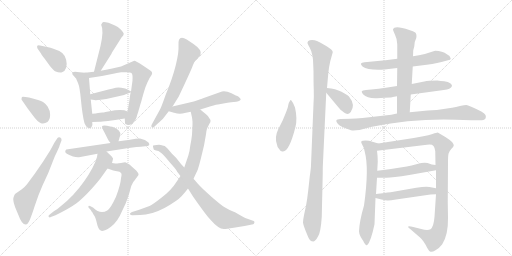
t = 0.00 s
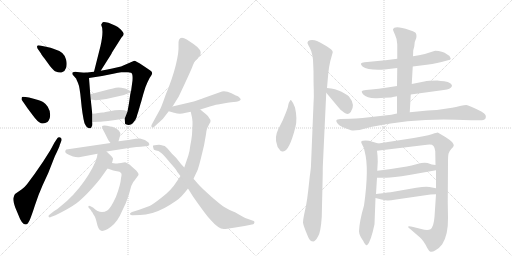
t = 3.94 s
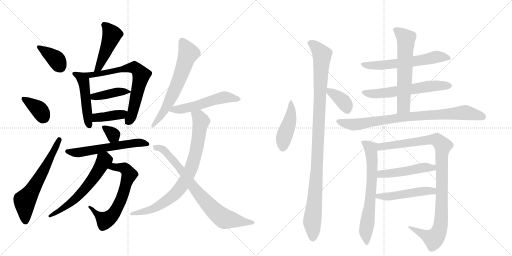
t = 7.87 s
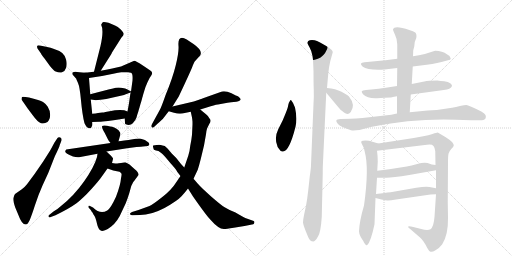
t = 11.81 s
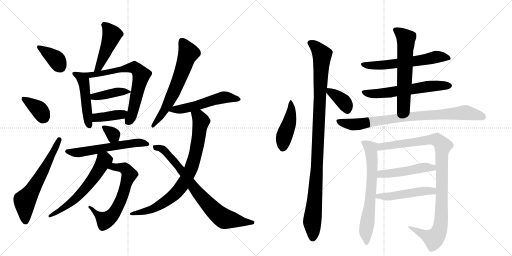
t = 15.75 s
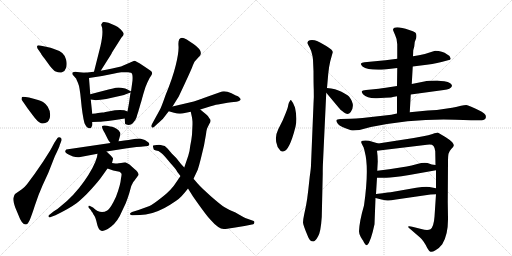
t = 19.68 s

The animated SVG that drew these frames (rendered in a browser with its animation timeline set to each time). Animation: 27 CSS @keyframes rules; one cycle of 19.68 s.

<svg version="1.1" viewBox="0 0 2048 1024" xmlns="http://www.w3.org/2000/svg">
  <g stroke="lightgray" stroke-dasharray="1,1" stroke-width="1" transform="scale(4, 4)">
    <line x1="0" y1="0" x2="256" y2="256"></line>
    <line x1="256" y1="0" x2="0" y2="256"></line>
    <line x1="128" y1="0" x2="128" y2="256"></line>
    <line x1="0" y1="128" x2="256" y2="128"></line>
    <line x1="256" y1="0" x2="512" y2="256"></line>
    <line x1="512" y1="0" x2="256" y2="256"></line>
    <line x1="384" y1="0" x2="384" y2="256"></line>
    <line x1="256" y1="128" x2="512" y2="128"></line>
  </g>
<g transform="scale(1, -1) translate(0, -850)">
   <style type="text/css">
    @keyframes keyframes0 {
      from {
       stroke: black;
       stroke-dashoffset: 374;
       stroke-width: 128;
       }
       55% {
       animation-timing-function: step-end;
       stroke: black;
       stroke-dashoffset: 0;
       stroke-width: 128;
       }
       to {
       stroke: black;
       stroke-width: 1024;
       }
       }
       #make-me-a-hanzi-animation-0 {
         animation: keyframes0 0.554362s both;
         animation-delay: 0.000000s;
         animation-timing-function: linear;
       }
    @keyframes keyframes1 {
      from {
       stroke: black;
       stroke-dashoffset: 368;
       stroke-width: 128;
       }
       55% {
       animation-timing-function: step-end;
       stroke: black;
       stroke-dashoffset: 0;
       stroke-width: 128;
       }
       to {
       stroke: black;
       stroke-width: 1024;
       }
       }
       #make-me-a-hanzi-animation-1 {
         animation: keyframes1 0.549479s both;
         animation-delay: 0.554362s;
         animation-timing-function: linear;
       }
    @keyframes keyframes2 {
      from {
       stroke: black;
       stroke-dashoffset: 620;
       stroke-width: 128;
       }
       67% {
       animation-timing-function: step-end;
       stroke: black;
       stroke-dashoffset: 0;
       stroke-width: 128;
       }
       to {
       stroke: black;
       stroke-width: 1024;
       }
       }
       #make-me-a-hanzi-animation-2 {
         animation: keyframes2 0.754557s both;
         animation-delay: 1.103841s;
         animation-timing-function: linear;
       }
    @keyframes keyframes3 {
      from {
       stroke: black;
       stroke-dashoffset: 466;
       stroke-width: 128;
       }
       60% {
       animation-timing-function: step-end;
       stroke: black;
       stroke-dashoffset: 0;
       stroke-width: 128;
       }
       to {
       stroke: black;
       stroke-width: 1024;
       }
       }
       #make-me-a-hanzi-animation-3 {
         animation: keyframes3 0.629232s both;
         animation-delay: 1.858398s;
         animation-timing-function: linear;
       }
    @keyframes keyframes4 {
      from {
       stroke: black;
       stroke-dashoffset: 481;
       stroke-width: 128;
       }
       61% {
       animation-timing-function: step-end;
       stroke: black;
       stroke-dashoffset: 0;
       stroke-width: 128;
       }
       to {
       stroke: black;
       stroke-width: 1024;
       }
       }
       #make-me-a-hanzi-animation-4 {
         animation: keyframes4 0.641439s both;
         animation-delay: 2.487630s;
         animation-timing-function: linear;
       }
    @keyframes keyframes5 {
      from {
       stroke: black;
       stroke-dashoffset: 689;
       stroke-width: 128;
       }
       69% {
       animation-timing-function: step-end;
       stroke: black;
       stroke-dashoffset: 0;
       stroke-width: 128;
       }
       to {
       stroke: black;
       stroke-width: 1024;
       }
       }
       #make-me-a-hanzi-animation-5 {
         animation: keyframes5 0.810710s both;
         animation-delay: 3.129069s;
         animation-timing-function: linear;
       }
    @keyframes keyframes6 {
      from {
       stroke: black;
       stroke-dashoffset: 410;
       stroke-width: 128;
       }
       57% {
       animation-timing-function: step-end;
       stroke: black;
       stroke-dashoffset: 0;
       stroke-width: 128;
       }
       to {
       stroke: black;
       stroke-width: 1024;
       }
       }
       #make-me-a-hanzi-animation-6 {
         animation: keyframes6 0.583659s both;
         animation-delay: 3.939779s;
         animation-timing-function: linear;
       }
    @keyframes keyframes7 {
      from {
       stroke: black;
       stroke-dashoffset: 389;
       stroke-width: 128;
       }
       56% {
       animation-timing-function: step-end;
       stroke: black;
       stroke-dashoffset: 0;
       stroke-width: 128;
       }
       to {
       stroke: black;
       stroke-width: 1024;
       }
       }
       #make-me-a-hanzi-animation-7 {
         animation: keyframes7 0.566569s both;
         animation-delay: 4.523438s;
         animation-timing-function: linear;
       }
    @keyframes keyframes8 {
      from {
       stroke: black;
       stroke-dashoffset: 330;
       stroke-width: 128;
       }
       52% {
       animation-timing-function: step-end;
       stroke: black;
       stroke-dashoffset: 0;
       stroke-width: 128;
       }
       to {
       stroke: black;
       stroke-width: 1024;
       }
       }
       #make-me-a-hanzi-animation-8 {
         animation: keyframes8 0.518555s both;
         animation-delay: 5.090007s;
         animation-timing-function: linear;
       }
    @keyframes keyframes9 {
      from {
       stroke: black;
       stroke-dashoffset: 580;
       stroke-width: 128;
       }
       65% {
       animation-timing-function: step-end;
       stroke: black;
       stroke-dashoffset: 0;
       stroke-width: 128;
       }
       to {
       stroke: black;
       stroke-width: 1024;
       }
       }
       #make-me-a-hanzi-animation-9 {
         animation: keyframes9 0.722005s both;
         animation-delay: 5.608561s;
         animation-timing-function: linear;
       }
    @keyframes keyframes10 {
      from {
       stroke: black;
       stroke-dashoffset: 643;
       stroke-width: 128;
       }
       68% {
       animation-timing-function: step-end;
       stroke: black;
       stroke-dashoffset: 0;
       stroke-width: 128;
       }
       to {
       stroke: black;
       stroke-width: 1024;
       }
       }
       #make-me-a-hanzi-animation-10 {
         animation: keyframes10 0.773275s both;
         animation-delay: 6.330566s;
         animation-timing-function: linear;
       }
    @keyframes keyframes11 {
      from {
       stroke: black;
       stroke-dashoffset: 596;
       stroke-width: 128;
       }
       66% {
       animation-timing-function: step-end;
       stroke: black;
       stroke-dashoffset: 0;
       stroke-width: 128;
       }
       to {
       stroke: black;
       stroke-width: 1024;
       }
       }
       #make-me-a-hanzi-animation-11 {
         animation: keyframes11 0.735026s both;
         animation-delay: 7.103841s;
         animation-timing-function: linear;
       }
    @keyframes keyframes12 {
      from {
       stroke: black;
       stroke-dashoffset: 632;
       stroke-width: 128;
       }
       67% {
       animation-timing-function: step-end;
       stroke: black;
       stroke-dashoffset: 0;
       stroke-width: 128;
       }
       to {
       stroke: black;
       stroke-width: 1024;
       }
       }
       #make-me-a-hanzi-animation-12 {
         animation: keyframes12 0.764323s both;
         animation-delay: 7.838867s;
         animation-timing-function: linear;
       }
    @keyframes keyframes13 {
      from {
       stroke: black;
       stroke-dashoffset: 536;
       stroke-width: 128;
       }
       64% {
       animation-timing-function: step-end;
       stroke: black;
       stroke-dashoffset: 0;
       stroke-width: 128;
       }
       to {
       stroke: black;
       stroke-width: 1024;
       }
       }
       #make-me-a-hanzi-animation-13 {
         animation: keyframes13 0.686198s both;
         animation-delay: 8.603190s;
         animation-timing-function: linear;
       }
    @keyframes keyframes14 {
      from {
       stroke: black;
       stroke-dashoffset: 812;
       stroke-width: 128;
       }
       73% {
       animation-timing-function: step-end;
       stroke: black;
       stroke-dashoffset: 0;
       stroke-width: 128;
       }
       to {
       stroke: black;
       stroke-width: 1024;
       }
       }
       #make-me-a-hanzi-animation-14 {
         animation: keyframes14 0.910807s both;
         animation-delay: 9.289388s;
         animation-timing-function: linear;
       }
    @keyframes keyframes15 {
      from {
       stroke: black;
       stroke-dashoffset: 778;
       stroke-width: 128;
       }
       72% {
       animation-timing-function: step-end;
       stroke: black;
       stroke-dashoffset: 0;
       stroke-width: 128;
       }
       to {
       stroke: black;
       stroke-width: 1024;
       }
       }
       #make-me-a-hanzi-animation-15 {
         animation: keyframes15 0.883138s both;
         animation-delay: 10.200195s;
         animation-timing-function: linear;
       }
    @keyframes keyframes16 {
      from {
       stroke: black;
       stroke-dashoffset: 449;
       stroke-width: 128;
       }
       59% {
       animation-timing-function: step-end;
       stroke: black;
       stroke-dashoffset: 0;
       stroke-width: 128;
       }
       to {
       stroke: black;
       stroke-width: 1024;
       }
       }
       #make-me-a-hanzi-animation-16 {
         animation: keyframes16 0.615397s both;
         animation-delay: 11.083333s;
         animation-timing-function: linear;
       }
    @keyframes keyframes17 {
      from {
       stroke: black;
       stroke-dashoffset: 1059;
       stroke-width: 128;
       }
       78% {
       animation-timing-function: step-end;
       stroke: black;
       stroke-dashoffset: 0;
       stroke-width: 128;
       }
       to {
       stroke: black;
       stroke-width: 1024;
       }
       }
       #make-me-a-hanzi-animation-17 {
         animation: keyframes17 1.111816s both;
         animation-delay: 11.698730s;
         animation-timing-function: linear;
       }
    @keyframes keyframes18 {
      from {
       stroke: black;
       stroke-dashoffset: 369;
       stroke-width: 128;
       }
       55% {
       animation-timing-function: step-end;
       stroke: black;
       stroke-dashoffset: 0;
       stroke-width: 128;
       }
       to {
       stroke: black;
       stroke-width: 1024;
       }
       }
       #make-me-a-hanzi-animation-18 {
         animation: keyframes18 0.550293s both;
         animation-delay: 12.810547s;
         animation-timing-function: linear;
       }
    @keyframes keyframes19 {
      from {
       stroke: black;
       stroke-dashoffset: 600;
       stroke-width: 128;
       }
       66% {
       animation-timing-function: step-end;
       stroke: black;
       stroke-dashoffset: 0;
       stroke-width: 128;
       }
       to {
       stroke: black;
       stroke-width: 1024;
       }
       }
       #make-me-a-hanzi-animation-19 {
         animation: keyframes19 0.738281s both;
         animation-delay: 13.360840s;
         animation-timing-function: linear;
       }
    @keyframes keyframes20 {
      from {
       stroke: black;
       stroke-dashoffset: 604;
       stroke-width: 128;
       }
       66% {
       animation-timing-function: step-end;
       stroke: black;
       stroke-dashoffset: 0;
       stroke-width: 128;
       }
       to {
       stroke: black;
       stroke-width: 1024;
       }
       }
       #make-me-a-hanzi-animation-20 {
         animation: keyframes20 0.741536s both;
         animation-delay: 14.099121s;
         animation-timing-function: linear;
       }
    @keyframes keyframes21 {
      from {
       stroke: black;
       stroke-dashoffset: 612;
       stroke-width: 128;
       }
       67% {
       animation-timing-function: step-end;
       stroke: black;
       stroke-dashoffset: 0;
       stroke-width: 128;
       }
       to {
       stroke: black;
       stroke-width: 1024;
       }
       }
       #make-me-a-hanzi-animation-21 {
         animation: keyframes21 0.748047s both;
         animation-delay: 14.840658s;
         animation-timing-function: linear;
       }
    @keyframes keyframes22 {
      from {
       stroke: black;
       stroke-dashoffset: 840;
       stroke-width: 128;
       }
       73% {
       animation-timing-function: step-end;
       stroke: black;
       stroke-dashoffset: 0;
       stroke-width: 128;
       }
       to {
       stroke: black;
       stroke-width: 1024;
       }
       }
       #make-me-a-hanzi-animation-22 {
         animation: keyframes22 0.933594s both;
         animation-delay: 15.588704s;
         animation-timing-function: linear;
       }
    @keyframes keyframes23 {
      from {
       stroke: black;
       stroke-dashoffset: 670;
       stroke-width: 128;
       }
       69% {
       animation-timing-function: step-end;
       stroke: black;
       stroke-dashoffset: 0;
       stroke-width: 128;
       }
       to {
       stroke: black;
       stroke-width: 1024;
       }
       }
       #make-me-a-hanzi-animation-23 {
         animation: keyframes23 0.795247s both;
         animation-delay: 16.522298s;
         animation-timing-function: linear;
       }
    @keyframes keyframes24 {
      from {
       stroke: black;
       stroke-dashoffset: 1008;
       stroke-width: 128;
       }
       77% {
       animation-timing-function: step-end;
       stroke: black;
       stroke-dashoffset: 0;
       stroke-width: 128;
       }
       to {
       stroke: black;
       stroke-width: 1024;
       }
       }
       #make-me-a-hanzi-animation-24 {
         animation: keyframes24 1.070312s both;
         animation-delay: 17.317546s;
         animation-timing-function: linear;
       }
    @keyframes keyframes25 {
      from {
       stroke: black;
       stroke-dashoffset: 485;
       stroke-width: 128;
       }
       61% {
       animation-timing-function: step-end;
       stroke: black;
       stroke-dashoffset: 0;
       stroke-width: 128;
       }
       to {
       stroke: black;
       stroke-width: 1024;
       }
       }
       #make-me-a-hanzi-animation-25 {
         animation: keyframes25 0.644694s both;
         animation-delay: 18.387858s;
         animation-timing-function: linear;
       }
    @keyframes keyframes26 {
      from {
       stroke: black;
       stroke-dashoffset: 492;
       stroke-width: 128;
       }
       62% {
       animation-timing-function: step-end;
       stroke: black;
       stroke-dashoffset: 0;
       stroke-width: 128;
       }
       to {
       stroke: black;
       stroke-width: 1024;
       }
       }
       #make-me-a-hanzi-animation-26 {
         animation: keyframes26 0.650391s both;
         animation-delay: 19.032552s;
         animation-timing-function: linear;
       }
</style>
<path d="M 150 656 L 164 636 Q 165 632 178 616 L 199 587 Q 213 570 220 565 Q 240 557 248 561 Q 260 565 264.5 579.5 Q 269 594 264.5 611.5 Q 260 629 249 638.5 Q 238 648 213.5 655.5 Q 189 663 179 664 L 160 668 Q 152 670 149 667 Q 147 662 150 656 Z" fill="lightgray"></path> 
<path d="M 86 452 L 92 443 Q 93 442 110 417 L 131 389 Q 151 361 164 357.5 Q 177 354 190 362 Q 201 373 200.5 391 Q 200 409 191 423 Q 182 437 173.5 441.5 Q 165 446 141.5 453 Q 118 460 116 460 L 102 462 Q 90 464 88 462 Q 86 460 86 452 Z" fill="lightgray"></path> 
<path d="M 218 280 L 212 269 Q 208 261 200 247 L 172 203 L 139 155 L 108 113 Q 97 99 86 92 L 60 74 Q 56 68 53.5 58.5 Q 51 49 61 20 L 74 -11 Q 87 -48 103 -48 Q 111 -48 118.5 -31 Q 126 -14 139.5 28 Q 153 70 170 108 L 193 158 L 219 224 Q 238 263 239 270 L 246 288 Q 248 297 241 300 Q 234 303 230 298 L 218 280 Z" fill="lightgray"></path> 
<path d="M 402 666 L 376 563 C 369 534 387 542 403 567 L 446 635 Q 446 636 448 640 L 486 700 Q 494 708 495 714 Q 495 719 483 732 Q 471 744 460 748 L 434 759 Q 415 763 411 761 Q 407 756 405 752 L 405 750 Q 416 729 402 666 Z" fill="lightgray"></path> 
<path d="M 340 559 L 318 561 Q 284 568 290 552 L 305 535 Q 305 533 312 518 Q 319 503 324 448 Q 329 392 338 357 Q 344 345 348 341 Q 363 331 367 344 Q 371 348 369 362 L 369 395 L 363 452 L 361 473 L 356 538 C 354 558 354 558 340 559 Z" fill="lightgray"></path> 
<path d="M 376 563 L 340 559 C 310 556 326 533 356 538 L 408 546 L 453 555 Q 475 560 485 561 L 513 561 Q 516 561 524 559 Q 532 557 530 528 L 524 484 C 520 454 526 510 522 480 L 516 437 Q 515 432 510 404 L 499 376 L 500 360 Q 499 356 503 353 Q 519 345 531 357 Q 542 368 546 380 Q 549 392 553 403 Q 556 414 558 420 Q 559 425 565 444 Q 570 463 571 465 Q 571 467 577 486 Q 582 504 590 521 Q 597 538 605 548 Q 612 558 605 565 Q 597 571 570 589 Q 543 607 537 607 L 484 584 L 449 576 Q 433 572 403 567 L 376 563 Z" fill="lightgray"></path> 
<path d="M 524 484 L 510 492 Q 504 497 485 499 Q 466 501 452 496 L 434 492 L 361 473 C 332 465 333 456 363 452 L 378 450 Q 383 448 402 451 Q 421 454 425 454 L 496 470 L 498 471 L 522 480 C 527 482 527 482 524 484 Z" fill="lightgray"></path> 
<path d="M 369 362 L 397 363 Q 407 363 432 366 L 461 370 L 499 376 C 529 381 538 393 510 404 L 497 409 Q 481 412 460 409 L 422 402 Q 414 400 409 400 L 392 398 Q 384 396 369 395 C 339 393 339 361 369 362 Z" fill="lightgray"></path> 
<path d="M 474 285 L 481 310 Q 483 318 479 322 Q 471 336 449 343 Q 443 343 428 347 Q 413 350 409 346 Q 405 342 419 318 L 432 292 Q 433 290 442 278 C 460 254 466 256 474 285 Z" fill="lightgray"></path> 
<path d="M 426 244 L 508 257 L 546 262 Q 568 264 572 264 L 591 266 Q 595 268 597 270 Q 598 274 594 280 Q 582 292 560 296 Q 548 296 543 295 L 514 290 L 497 288 Q 482 286 474 285 L 442 278 L 265 252 Q 261 248 261 245 Q 258 236 292 224 Q 305 220 316 221 L 390 235 L 426 244 Z" fill="lightgray"></path> 
<path d="M 469 196 Q 464 196 448 198 C 418 201 402 186 430 176 L 453 168 L 478 163 Q 484 159 486 155 Q 487 151 484 137 Q 482 110 464 63 Q 442 15 429 8 Q 401 -9 372 20 L 360 26 Q 355 28 354 26 Q 353 23 354 20 L 363 10 L 367 3 L 369 1 L 371 -2 Q 372 -6 378 -14 Q 383 -22 388 -45 Q 393 -68 403 -72 Q 407 -76 420 -71 Q 433 -66 445 -56 Q 472 -34 486 1 L 503 37 Q 509 52 517 77 L 525 106 L 533 122 Q 534 123 538 128 L 554 150 Q 556 159 538 174 L 518 192 Q 505 200 501 201 Q 496 201 484 198 Q 473 198 469 196 Z" fill="lightgray"></path> 
<path d="M 448 198 L 452 214 Q 454 216 443 228 Q 432 239 426 244 C 404 264 395 265 390 235 L 388 222 Q 377 182 336 124 Q 295 66 244 26 Q 229 12 214 4 L 199 -8 Q 193 -12 194 -16 Q 199 -22 203 -18 L 222 -11 Q 279 17 306 37 Q 332 57 364 92 Q 395 126 408 145 L 430 176 L 448 198 Z" fill="lightgray"></path> 
<path d="M 690 424 L 715 464 L 738 513 Q 767 575 772 590 L 778 603 L 792 619 Q 801 628 802 631 Q 810 649 774 674 L 747 692 Q 710 714 714 666 Q 716 642 703 589 Q 690 536 662 469 Q 646 423 640 412 L 606 350 Q 604 345 607 341 Q 610 337 616 342 L 630 355 Q 648 371 651 374 L 675 405 L 690 424 Z" fill="lightgray"></path> 
<path d="M 801 412 L 830 421 Q 857 430 872 432 L 910 439 Q 912 440 935 442 Q 958 443 963 452 Q 963 457 953 464 Q 947 466 926 477 Q 904 487 888 484 L 815 458 Q 811 456 793 450 L 775 444 L 690 424 C 661 417 646 413 675 405 L 696 399 Q 719 392 739 398 L 763 403 L 801 412 Z" fill="lightgray"></path> 
<path d="M 824 313 Q 826 330 828 335 Q 830 340 837 354 Q 847 367 838 376 Q 832 387 824 393 L 801 412 C 778 431 757 432 763 403 L 768 380 L 769 373 L 770 363 L 770 352 L 768 311 Q 766 291 761 267 Q 759 245 753 227 L 737 180 L 722 146 L 707 124 Q 686 90 648 61 Q 610 31 598 26 L 554 10 L 528 2 Q 517 -3 521 -8 Q 524 -12 531 -11 L 560 -10 Q 605 -10 658 18 Q 710 47 727 66 Q 743 84 752 96 L 774 135 L 791 171 Q 797 190 803 214 L 816 268 L 824 313 Z" fill="lightgray"></path> 
<path d="M 737 180 L 724 194 L 705 218 L 687 236 L 670 256 L 659 266 Q 639 271 636 271 Q 614 269 612.5 268 Q 611 267 613 259.5 Q 615 252 616 251 Q 617 250 624 248 Q 633 248 645 238.5 Q 657 229 683 196 Q 703 174 706 168.5 Q 709 163 711 160 L 722 146 L 752 96 L 772 64 Q 826 -13 841 -28 Q 874 -66 895 -66 Q 905 -66 935 -61 L 978 -54 L 1013 -47 Q 1016 -45 1017.5 -40.5 Q 1019 -36 1015 -34 L 981 -22 Q 967 -15 942 0 Q 914 11 898.5 21 Q 883 31 844.5 64.5 Q 806 98 790.5 116 Q 775 134 774 135 L 737 180 Z" fill="lightgray"></path> 
<path d="M 1164 450 Q 1161 450 1159 445 Q 1155 440 1153 430 Q 1152 420 1143 398 L 1131 369 L 1113 333 Q 1097 301 1108 271 Q 1109 259 1118 252 Q 1123 242 1132 244 Q 1157 244 1182 343 Q 1190 375 1180 420 Q 1173 440 1164 450 Z" fill="lightgray"></path> 
<path d="M 1252 611 L 1254 565 Q 1254 519 1255 492 Q 1256 464 1254 434 L 1244 190 Q 1244 178 1239 144 L 1233 89 Q 1229 53 1224 27 L 1217 -6 Q 1212 -29 1212 -40 Q 1213 -52 1231 -94 Q 1238 -116 1254 -116 Q 1262 -114 1272 -96 Q 1283 -79 1287 -18 L 1291 156 Q 1291 186 1292 201 L 1305 479 L 1308 498 L 1313 555 Q 1316 585 1321 605 L 1331 641 Q 1332 650 1305 666 Q 1278 682 1268 686 Q 1259 690 1248 690 Q 1238 690 1233 686 Q 1229 681 1230 677 Q 1232 672 1238 661 Q 1245 650 1250 626 L 1252 611 Z" fill="lightgray"></path> 
<path d="M 1305 479 L 1356 418 Q 1360 412 1376 400 Q 1392 388 1403 402 Q 1423 430 1396 464 Q 1389 471 1366 483 Q 1343 495 1308 498 C 1287 500 1287 500 1305 479 Z" fill="lightgray"></path> 
<path d="M 1651 584 L 1683 588 Q 1733 593 1766 602 L 1792 609 Q 1803 610 1803 616 L 1798 626 Q 1797 628 1789 632 Q 1769 647 1741 647 L 1734 645 Q 1700 633 1676 629 L 1652 625 L 1589 615 L 1542 609 L 1458 601 Q 1446 599 1444 596 Q 1442 592 1450 584 Q 1472 568 1538 572 L 1589 578 L 1651 584 Z" fill="lightgray"></path> 
<path d="M 1643 472 L 1775 490 Q 1803 493 1808 506 Q 1809 510 1801 517 Q 1793 524 1777 525 Q 1763 526 1749 528 Q 1713 528 1697 524 L 1647 514 L 1588 506 L 1543 499 Q 1511 494 1495 493 L 1464 490 Q 1449 488 1447 485 Q 1446 481 1452 473 Q 1470 455 1508 457 L 1539 459 Q 1570 460 1571 462 L 1588 465 L 1643 472 Z" fill="lightgray"></path> 
<path d="M 1639 401 L 1643 472 L 1647 514 L 1651 584 L 1652 625 L 1653 649 L 1657 664 L 1659 682 L 1665 698 Q 1668 714 1661 720 Q 1654 725 1637 730 Q 1577 750 1572 732 Q 1572 728 1580 711 Q 1589 693 1589 673 L 1589 615 L 1589 578 L 1588 506 L 1588 465 L 1588 396 C 1588 366 1637 371 1639 401 Z" fill="lightgray"></path> 
<path d="M 1823 371 L 1884 369 L 1928 369 Q 1938 369 1942 376 Q 1945 383 1942 390 Q 1939 395 1927 403 Q 1874 430 1865 430 Q 1857 430 1844 427 Q 1832 423 1788 416 Q 1745 408 1711 408 L 1639 401 L 1588 396 L 1565 391 L 1450 378 Q 1423 375 1403 375 L 1362 374 Q 1347 373 1346 369 Q 1343 365 1352 354 Q 1361 343 1404 329 Q 1413 327 1438 330 L 1483 342 Q 1657 377 1823 371 Z" fill="lightgray"></path> 
<path d="M 1456 28 Q 1438 -33 1436 -75 Q 1436 -86 1443 -98 Q 1450 -110 1452 -112 Q 1463 -135 1469 -130 Q 1483 -118 1498 -47 L 1502 58 L 1504 74 L 1508 139 L 1509 167 L 1511 204 Q 1511 226 1508 247 C 1504 277 1522 273 1513 276 L 1476 287 Q 1460 290 1452 287 Q 1440 287 1448 273 Q 1457 259 1459 243 Q 1477 177 1456 28 Z" fill="lightgray"></path> 
<path d="M 1744 73 L 1738 -17 Q 1735 -57 1722 -67 Q 1710 -73 1685 -66 L 1653 -58 Q 1637 -54 1633 -56 Q 1630 -59 1642 -67 L 1679 -99 Q 1686 -104 1694 -116 Q 1703 -129 1709 -142 Q 1716 -155 1722 -157 Q 1729 -159 1742 -151 Q 1756 -144 1769 -127 Q 1793 -89 1792 -22 L 1791 42 L 1792 200 Q 1792 226 1794 235 Q 1796 244 1805 254 Q 1815 263 1815 268 Q 1816 272 1809 281 Q 1802 289 1783 301 L 1751 320 Q 1747 320 1730 314 Q 1714 308 1693 305 L 1655 298 L 1513 276 C 1483 271 1478 243 1508 247 L 1708 271 Q 1728 274 1734 266 Q 1740 258 1741 245 L 1742 190 L 1744 169 L 1744 97 L 1744 73 Z" fill="lightgray"></path> 
<path d="M 1508 139 L 1542 139 Q 1564 138 1637 150 L 1744 169 C 1774 174 1772 186 1742 190 L 1727 192 L 1710 198 Q 1693 201 1669 194 Q 1645 187 1627 184 L 1557 173 L 1509 167 C 1479 163 1478 139 1508 139 Z" fill="lightgray"></path> 
<path d="M 1502 58 L 1526 52 Q 1543 48 1550 48 Q 1558 47 1584 52 L 1722 72 Q 1729 73 1744 73 C 1774 73 1773 91 1744 97 L 1718 102 Q 1703 105 1665 99 L 1568 82 Q 1564 82 1504 74 C 1474 70 1473 65 1502 58 Z" fill="lightgray"></path> 
      <clipPath id="make-me-a-hanzi-clip-0">
      <path d="M 150 656 L 164 636 Q 165 632 178 616 L 199 587 Q 213 570 220 565 Q 240 557 248 561 Q 260 565 264.5 579.5 Q 269 594 264.5 611.5 Q 260 629 249 638.5 Q 238 648 213.5 655.5 Q 189 663 179 664 L 160 668 Q 152 670 149 667 Q 147 662 150 656 Z" fill="lightgray"></path>
      </clipPath>
      <path clip-path="url(#make-me-a-hanzi-clip-0)" d="M 155 662 L 220 617 L 240 584 " fill="none" id="make-me-a-hanzi-animation-0" stroke-dasharray="246 492" stroke-linecap="round"></path>

      <clipPath id="make-me-a-hanzi-clip-1">
      <path d="M 86 452 L 92 443 Q 93 442 110 417 L 131 389 Q 151 361 164 357.5 Q 177 354 190 362 Q 201 373 200.5 391 Q 200 409 191 423 Q 182 437 173.5 441.5 Q 165 446 141.5 453 Q 118 460 116 460 L 102 462 Q 90 464 88 462 Q 86 460 86 452 Z" fill="lightgray"></path>
      </clipPath>
      <path clip-path="url(#make-me-a-hanzi-clip-1)" d="M 95 455 L 157 412 L 175 380 " fill="none" id="make-me-a-hanzi-animation-1" stroke-dasharray="240 480" stroke-linecap="round"></path>

      <clipPath id="make-me-a-hanzi-clip-2">
      <path d="M 218 280 L 212 269 Q 208 261 200 247 L 172 203 L 139 155 L 108 113 Q 97 99 86 92 L 60 74 Q 56 68 53.5 58.5 Q 51 49 61 20 L 74 -11 Q 87 -48 103 -48 Q 111 -48 118.5 -31 Q 126 -14 139.5 28 Q 153 70 170 108 L 193 158 L 219 224 Q 238 263 239 270 L 246 288 Q 248 297 241 300 Q 234 303 230 298 L 218 280 Z" fill="lightgray"></path>
      </clipPath>
      <path clip-path="url(#make-me-a-hanzi-clip-2)" d="M 102 -36 L 99 47 L 170 161 L 237 291 " fill="none" id="make-me-a-hanzi-animation-2" stroke-dasharray="492 984" stroke-linecap="round"></path>

      <clipPath id="make-me-a-hanzi-clip-3">
      <path d="M 402 666 L 376 563 C 369 534 387 542 403 567 L 446 635 Q 446 636 448 640 L 486 700 Q 494 708 495 714 Q 495 719 483 732 Q 471 744 460 748 L 434 759 Q 415 763 411 761 Q 407 756 405 752 L 405 750 Q 416 729 402 666 Z" fill="lightgray"></path>
      </clipPath>
      <path clip-path="url(#make-me-a-hanzi-clip-3)" d="M 416 751 L 448 712 L 394 579 L 382 569 " fill="none" id="make-me-a-hanzi-animation-3" stroke-dasharray="338 676" stroke-linecap="round"></path>

      <clipPath id="make-me-a-hanzi-clip-4">
      <path d="M 340 559 L 318 561 Q 284 568 290 552 L 305 535 Q 305 533 312 518 Q 319 503 324 448 Q 329 392 338 357 Q 344 345 348 341 Q 363 331 367 344 Q 371 348 369 362 L 369 395 L 363 452 L 361 473 L 356 538 C 354 558 354 558 340 559 Z" fill="lightgray"></path>
      </clipPath>
      <path clip-path="url(#make-me-a-hanzi-clip-4)" d="M 301 554 L 322 543 L 333 529 L 357 347 " fill="none" id="make-me-a-hanzi-animation-4" stroke-dasharray="353 706" stroke-linecap="round"></path>

      <clipPath id="make-me-a-hanzi-clip-5">
      <path d="M 376 563 L 340 559 C 310 556 326 533 356 538 L 408 546 L 453 555 Q 475 560 485 561 L 513 561 Q 516 561 524 559 Q 532 557 530 528 L 524 484 C 520 454 526 510 522 480 L 516 437 Q 515 432 510 404 L 499 376 L 500 360 Q 499 356 503 353 Q 519 345 531 357 Q 542 368 546 380 Q 549 392 553 403 Q 556 414 558 420 Q 559 425 565 444 Q 570 463 571 465 Q 571 467 577 486 Q 582 504 590 521 Q 597 538 605 548 Q 612 558 605 565 Q 597 571 570 589 Q 543 607 537 607 L 484 584 L 449 576 Q 433 572 403 567 L 376 563 Z" fill="lightgray"></path>
      </clipPath>
      <path clip-path="url(#make-me-a-hanzi-clip-5)" d="M 346 556 L 374 551 L 525 580 L 538 580 L 561 558 L 565 550 L 534 414 L 512 361 " fill="none" id="make-me-a-hanzi-animation-5" stroke-dasharray="561 1122" stroke-linecap="round"></path>

      <clipPath id="make-me-a-hanzi-clip-6">
      <path d="M 524 484 L 510 492 Q 504 497 485 499 Q 466 501 452 496 L 434 492 L 361 473 C 332 465 333 456 363 452 L 378 450 Q 383 448 402 451 Q 421 454 425 454 L 496 470 L 498 471 L 522 480 C 527 482 527 482 524 484 Z" fill="lightgray"></path>
      </clipPath>
      <path clip-path="url(#make-me-a-hanzi-clip-6)" d="M 370 469 L 375 463 L 393 464 L 461 481 L 519 484 " fill="none" id="make-me-a-hanzi-animation-6" stroke-dasharray="282 564" stroke-linecap="round"></path>

      <clipPath id="make-me-a-hanzi-clip-7">
      <path d="M 369 362 L 397 363 Q 407 363 432 366 L 461 370 L 499 376 C 529 381 538 393 510 404 L 497 409 Q 481 412 460 409 L 422 402 Q 414 400 409 400 L 392 398 Q 384 396 369 395 C 339 393 339 361 369 362 Z" fill="lightgray"></path>
      </clipPath>
      <path clip-path="url(#make-me-a-hanzi-clip-7)" d="M 376 368 L 384 379 L 486 392 L 501 400 " fill="none" id="make-me-a-hanzi-animation-7" stroke-dasharray="261 522" stroke-linecap="round"></path>

      <clipPath id="make-me-a-hanzi-clip-8">
      <path d="M 474 285 L 481 310 Q 483 318 479 322 Q 471 336 449 343 Q 443 343 428 347 Q 413 350 409 346 Q 405 342 419 318 L 432 292 Q 433 290 442 278 C 460 254 466 256 474 285 Z" fill="lightgray"></path>
      </clipPath>
      <path clip-path="url(#make-me-a-hanzi-clip-8)" d="M 414 342 L 453 310 L 445 288 " fill="none" id="make-me-a-hanzi-animation-8" stroke-dasharray="202 404" stroke-linecap="round"></path>

      <clipPath id="make-me-a-hanzi-clip-9">
      <path d="M 426 244 L 508 257 L 546 262 Q 568 264 572 264 L 591 266 Q 595 268 597 270 Q 598 274 594 280 Q 582 292 560 296 Q 548 296 543 295 L 514 290 L 497 288 Q 482 286 474 285 L 442 278 L 265 252 Q 261 248 261 245 Q 258 236 292 224 Q 305 220 316 221 L 390 235 L 426 244 Z" fill="lightgray"></path>
      </clipPath>
      <path clip-path="url(#make-me-a-hanzi-clip-9)" d="M 270 244 L 311 239 L 548 279 L 590 273 " fill="none" id="make-me-a-hanzi-animation-9" stroke-dasharray="452 904" stroke-linecap="round"></path>

      <clipPath id="make-me-a-hanzi-clip-10">
      <path d="M 469 196 Q 464 196 448 198 C 418 201 402 186 430 176 L 453 168 L 478 163 Q 484 159 486 155 Q 487 151 484 137 Q 482 110 464 63 Q 442 15 429 8 Q 401 -9 372 20 L 360 26 Q 355 28 354 26 Q 353 23 354 20 L 363 10 L 367 3 L 369 1 L 371 -2 Q 372 -6 378 -14 Q 383 -22 388 -45 Q 393 -68 403 -72 Q 407 -76 420 -71 Q 433 -66 445 -56 Q 472 -34 486 1 L 503 37 Q 509 52 517 77 L 525 106 L 533 122 Q 534 123 538 128 L 554 150 Q 556 159 538 174 L 518 192 Q 505 200 501 201 Q 496 201 484 198 Q 473 198 469 196 Z" fill="lightgray"></path>
      </clipPath>
      <path clip-path="url(#make-me-a-hanzi-clip-10)" d="M 438 179 L 454 183 L 497 177 L 517 151 L 494 76 L 468 17 L 446 -15 L 418 -30 L 357 23 " fill="none" id="make-me-a-hanzi-animation-10" stroke-dasharray="515 1030" stroke-linecap="round"></path>

      <clipPath id="make-me-a-hanzi-clip-11">
      <path d="M 448 198 L 452 214 Q 454 216 443 228 Q 432 239 426 244 C 404 264 395 265 390 235 L 388 222 Q 377 182 336 124 Q 295 66 244 26 Q 229 12 214 4 L 199 -8 Q 193 -12 194 -16 Q 199 -22 203 -18 L 222 -11 Q 279 17 306 37 Q 332 57 364 92 Q 395 126 408 145 L 430 176 L 448 198 Z" fill="lightgray"></path>
      </clipPath>
      <path clip-path="url(#make-me-a-hanzi-clip-11)" d="M 398 227 L 415 207 L 343 98 L 276 33 L 199 -14 " fill="none" id="make-me-a-hanzi-animation-11" stroke-dasharray="468 936" stroke-linecap="round"></path>

      <clipPath id="make-me-a-hanzi-clip-12">
      <path d="M 690 424 L 715 464 L 738 513 Q 767 575 772 590 L 778 603 L 792 619 Q 801 628 802 631 Q 810 649 774 674 L 747 692 Q 710 714 714 666 Q 716 642 703 589 Q 690 536 662 469 Q 646 423 640 412 L 606 350 Q 604 345 607 341 Q 610 337 616 342 L 630 355 Q 648 371 651 374 L 675 405 L 690 424 Z" fill="lightgray"></path>
      </clipPath>
      <path clip-path="url(#make-me-a-hanzi-clip-12)" d="M 732 681 L 754 638 L 725 553 L 676 442 L 631 368 L 611 346 " fill="none" id="make-me-a-hanzi-animation-12" stroke-dasharray="504 1008" stroke-linecap="round"></path>

      <clipPath id="make-me-a-hanzi-clip-13">
      <path d="M 801 412 L 830 421 Q 857 430 872 432 L 910 439 Q 912 440 935 442 Q 958 443 963 452 Q 963 457 953 464 Q 947 466 926 477 Q 904 487 888 484 L 815 458 Q 811 456 793 450 L 775 444 L 690 424 C 661 417 646 413 675 405 L 696 399 Q 719 392 739 398 L 763 403 L 801 412 Z" fill="lightgray"></path>
      </clipPath>
      <path clip-path="url(#make-me-a-hanzi-clip-13)" d="M 681 408 L 778 425 L 895 461 L 954 454 " fill="none" id="make-me-a-hanzi-animation-13" stroke-dasharray="408 816" stroke-linecap="round"></path>

      <clipPath id="make-me-a-hanzi-clip-14">
      <path d="M 824 313 Q 826 330 828 335 Q 830 340 837 354 Q 847 367 838 376 Q 832 387 824 393 L 801 412 C 778 431 757 432 763 403 L 768 380 L 769 373 L 770 363 L 770 352 L 768 311 Q 766 291 761 267 Q 759 245 753 227 L 737 180 L 722 146 L 707 124 Q 686 90 648 61 Q 610 31 598 26 L 554 10 L 528 2 Q 517 -3 521 -8 Q 524 -12 531 -11 L 560 -10 Q 605 -10 658 18 Q 710 47 727 66 Q 743 84 752 96 L 774 135 L 791 171 Q 797 190 803 214 L 816 268 L 824 313 Z" fill="lightgray"></path>
      </clipPath>
      <path clip-path="url(#make-me-a-hanzi-clip-14)" d="M 771 399 L 796 380 L 804 363 L 772 198 L 739 126 L 700 74 L 642 31 L 603 11 L 527 -5 " fill="none" id="make-me-a-hanzi-animation-14" stroke-dasharray="684 1368" stroke-linecap="round"></path>

      <clipPath id="make-me-a-hanzi-clip-15">
      <path d="M 737 180 L 724 194 L 705 218 L 687 236 L 670 256 L 659 266 Q 639 271 636 271 Q 614 269 612.5 268 Q 611 267 613 259.5 Q 615 252 616 251 Q 617 250 624 248 Q 633 248 645 238.5 Q 657 229 683 196 Q 703 174 706 168.5 Q 709 163 711 160 L 722 146 L 752 96 L 772 64 Q 826 -13 841 -28 Q 874 -66 895 -66 Q 905 -66 935 -61 L 978 -54 L 1013 -47 Q 1016 -45 1017.5 -40.5 Q 1019 -36 1015 -34 L 981 -22 Q 967 -15 942 0 Q 914 11 898.5 21 Q 883 31 844.5 64.5 Q 806 98 790.5 116 Q 775 134 774 135 L 737 180 Z" fill="lightgray"></path>
      </clipPath>
      <path clip-path="url(#make-me-a-hanzi-clip-15)" d="M 617 264 L 655 251 L 664 242 L 730 164 L 799 69 L 886 -18 L 907 -27 L 1010 -40 " fill="none" id="make-me-a-hanzi-animation-15" stroke-dasharray="650 1300" stroke-linecap="round"></path>

      <clipPath id="make-me-a-hanzi-clip-16">
      <path d="M 1164 450 Q 1161 450 1159 445 Q 1155 440 1153 430 Q 1152 420 1143 398 L 1131 369 L 1113 333 Q 1097 301 1108 271 Q 1109 259 1118 252 Q 1123 242 1132 244 Q 1157 244 1182 343 Q 1190 375 1180 420 Q 1173 440 1164 450 Z" fill="lightgray"></path>
      </clipPath>
      <path clip-path="url(#make-me-a-hanzi-clip-16)" d="M 1165 444 L 1164 392 L 1136 303 L 1129 256 " fill="none" id="make-me-a-hanzi-animation-16" stroke-dasharray="321 642" stroke-linecap="round"></path>

      <clipPath id="make-me-a-hanzi-clip-17">
      <path d="M 1252 611 L 1254 565 Q 1254 519 1255 492 Q 1256 464 1254 434 L 1244 190 Q 1244 178 1239 144 L 1233 89 Q 1229 53 1224 27 L 1217 -6 Q 1212 -29 1212 -40 Q 1213 -52 1231 -94 Q 1238 -116 1254 -116 Q 1262 -114 1272 -96 Q 1283 -79 1287 -18 L 1291 156 Q 1291 186 1292 201 L 1305 479 L 1308 498 L 1313 555 Q 1316 585 1321 605 L 1331 641 Q 1332 650 1305 666 Q 1278 682 1268 686 Q 1259 690 1248 690 Q 1238 690 1233 686 Q 1229 681 1230 677 Q 1232 672 1238 661 Q 1245 650 1250 626 L 1252 611 Z" fill="lightgray"></path>
      </clipPath>
      <path clip-path="url(#make-me-a-hanzi-clip-17)" d="M 1241 678 L 1263 663 L 1288 631 L 1267 165 L 1249 -31 L 1251 -103 " fill="none" id="make-me-a-hanzi-animation-17" stroke-dasharray="931 1862" stroke-linecap="round"></path>

      <clipPath id="make-me-a-hanzi-clip-18">
      <path d="M 1305 479 L 1356 418 Q 1360 412 1376 400 Q 1392 388 1403 402 Q 1423 430 1396 464 Q 1389 471 1366 483 Q 1343 495 1308 498 C 1287 500 1287 500 1305 479 Z" fill="lightgray"></path>
      </clipPath>
      <path clip-path="url(#make-me-a-hanzi-clip-18)" d="M 1316 492 L 1320 481 L 1341 471 L 1377 440 L 1389 412 " fill="none" id="make-me-a-hanzi-animation-18" stroke-dasharray="241 482" stroke-linecap="round"></path>

      <clipPath id="make-me-a-hanzi-clip-19">
      <path d="M 1651 584 L 1683 588 Q 1733 593 1766 602 L 1792 609 Q 1803 610 1803 616 L 1798 626 Q 1797 628 1789 632 Q 1769 647 1741 647 L 1734 645 Q 1700 633 1676 629 L 1652 625 L 1589 615 L 1542 609 L 1458 601 Q 1446 599 1444 596 Q 1442 592 1450 584 Q 1472 568 1538 572 L 1589 578 L 1651 584 Z" fill="lightgray"></path>
      </clipPath>
      <path clip-path="url(#make-me-a-hanzi-clip-19)" d="M 1453 593 L 1527 588 L 1743 622 L 1794 618 " fill="none" id="make-me-a-hanzi-animation-19" stroke-dasharray="472 944" stroke-linecap="round"></path>

      <clipPath id="make-me-a-hanzi-clip-20">
      <path d="M 1643 472 L 1775 490 Q 1803 493 1808 506 Q 1809 510 1801 517 Q 1793 524 1777 525 Q 1763 526 1749 528 Q 1713 528 1697 524 L 1647 514 L 1588 506 L 1543 499 Q 1511 494 1495 493 L 1464 490 Q 1449 488 1447 485 Q 1446 481 1452 473 Q 1470 455 1508 457 L 1539 459 Q 1570 460 1571 462 L 1588 465 L 1643 472 Z" fill="lightgray"></path>
      </clipPath>
      <path clip-path="url(#make-me-a-hanzi-clip-20)" d="M 1453 480 L 1499 474 L 1714 505 L 1798 508 " fill="none" id="make-me-a-hanzi-animation-20" stroke-dasharray="476 952" stroke-linecap="round"></path>

      <clipPath id="make-me-a-hanzi-clip-21">
      <path d="M 1639 401 L 1643 472 L 1647 514 L 1651 584 L 1652 625 L 1653 649 L 1657 664 L 1659 682 L 1665 698 Q 1668 714 1661 720 Q 1654 725 1637 730 Q 1577 750 1572 732 Q 1572 728 1580 711 Q 1589 693 1589 673 L 1589 615 L 1589 578 L 1588 506 L 1588 465 L 1588 396 C 1588 366 1637 371 1639 401 Z" fill="lightgray"></path>
      </clipPath>
      <path clip-path="url(#make-me-a-hanzi-clip-21)" d="M 1580 730 L 1624 695 L 1614 425 L 1594 403 " fill="none" id="make-me-a-hanzi-animation-21" stroke-dasharray="484 968" stroke-linecap="round"></path>

      <clipPath id="make-me-a-hanzi-clip-22">
      <path d="M 1823 371 L 1884 369 L 1928 369 Q 1938 369 1942 376 Q 1945 383 1942 390 Q 1939 395 1927 403 Q 1874 430 1865 430 Q 1857 430 1844 427 Q 1832 423 1788 416 Q 1745 408 1711 408 L 1639 401 L 1588 396 L 1565 391 L 1450 378 Q 1423 375 1403 375 L 1362 374 Q 1347 373 1346 369 Q 1343 365 1352 354 Q 1361 343 1404 329 Q 1413 327 1438 330 L 1483 342 Q 1657 377 1823 371 Z" fill="lightgray"></path>
      </clipPath>
      <path clip-path="url(#make-me-a-hanzi-clip-22)" d="M 1352 366 L 1417 352 L 1609 381 L 1855 400 L 1930 383 " fill="none" id="make-me-a-hanzi-animation-22" stroke-dasharray="712 1424" stroke-linecap="round"></path>

      <clipPath id="make-me-a-hanzi-clip-23">
      <path d="M 1456 28 Q 1438 -33 1436 -75 Q 1436 -86 1443 -98 Q 1450 -110 1452 -112 Q 1463 -135 1469 -130 Q 1483 -118 1498 -47 L 1502 58 L 1504 74 L 1508 139 L 1509 167 L 1511 204 Q 1511 226 1508 247 C 1504 277 1522 273 1513 276 L 1476 287 Q 1460 290 1452 287 Q 1440 287 1448 273 Q 1457 259 1459 243 Q 1477 177 1456 28 Z" fill="lightgray"></path>
      </clipPath>
      <path clip-path="url(#make-me-a-hanzi-clip-23)" d="M 1459 278 L 1483 257 L 1489 199 L 1484 82 L 1463 -77 L 1467 -123 " fill="none" id="make-me-a-hanzi-animation-23" stroke-dasharray="542 1084" stroke-linecap="round"></path>

      <clipPath id="make-me-a-hanzi-clip-24">
      <path d="M 1744 73 L 1738 -17 Q 1735 -57 1722 -67 Q 1710 -73 1685 -66 L 1653 -58 Q 1637 -54 1633 -56 Q 1630 -59 1642 -67 L 1679 -99 Q 1686 -104 1694 -116 Q 1703 -129 1709 -142 Q 1716 -155 1722 -157 Q 1729 -159 1742 -151 Q 1756 -144 1769 -127 Q 1793 -89 1792 -22 L 1791 42 L 1792 200 Q 1792 226 1794 235 Q 1796 244 1805 254 Q 1815 263 1815 268 Q 1816 272 1809 281 Q 1802 289 1783 301 L 1751 320 Q 1747 320 1730 314 Q 1714 308 1693 305 L 1655 298 L 1513 276 C 1483 271 1478 243 1508 247 L 1708 271 Q 1728 274 1734 266 Q 1740 258 1741 245 L 1742 190 L 1744 169 L 1744 97 L 1744 73 Z" fill="lightgray"></path>
      </clipPath>
      <path clip-path="url(#make-me-a-hanzi-clip-24)" d="M 1515 253 L 1525 264 L 1731 292 L 1753 287 L 1772 267 L 1767 239 L 1766 -3 L 1756 -75 L 1735 -105 L 1646 -60 " fill="none" id="make-me-a-hanzi-animation-24" stroke-dasharray="880 1760" stroke-linecap="round"></path>

      <clipPath id="make-me-a-hanzi-clip-25">
      <path d="M 1508 139 L 1542 139 Q 1564 138 1637 150 L 1744 169 C 1774 174 1772 186 1742 190 L 1727 192 L 1710 198 Q 1693 201 1669 194 Q 1645 187 1627 184 L 1557 173 L 1509 167 C 1479 163 1478 139 1508 139 Z" fill="lightgray"></path>
      </clipPath>
      <path clip-path="url(#make-me-a-hanzi-clip-25)" d="M 1514 146 L 1529 155 L 1623 164 L 1693 180 L 1730 179 L 1735 173 " fill="none" id="make-me-a-hanzi-animation-25" stroke-dasharray="357 714" stroke-linecap="round"></path>

      <clipPath id="make-me-a-hanzi-clip-26">
      <path d="M 1502 58 L 1526 52 Q 1543 48 1550 48 Q 1558 47 1584 52 L 1722 72 Q 1729 73 1744 73 C 1774 73 1773 91 1744 97 L 1718 102 Q 1703 105 1665 99 L 1568 82 Q 1564 82 1504 74 C 1474 70 1473 65 1502 58 Z" fill="lightgray"></path>
      </clipPath>
      <path clip-path="url(#make-me-a-hanzi-clip-26)" d="M 1509 61 L 1516 68 L 1574 66 L 1703 87 L 1731 86 L 1737 79 " fill="none" id="make-me-a-hanzi-animation-26" stroke-dasharray="364 728" stroke-linecap="round"></path>

</g>
</svg>
